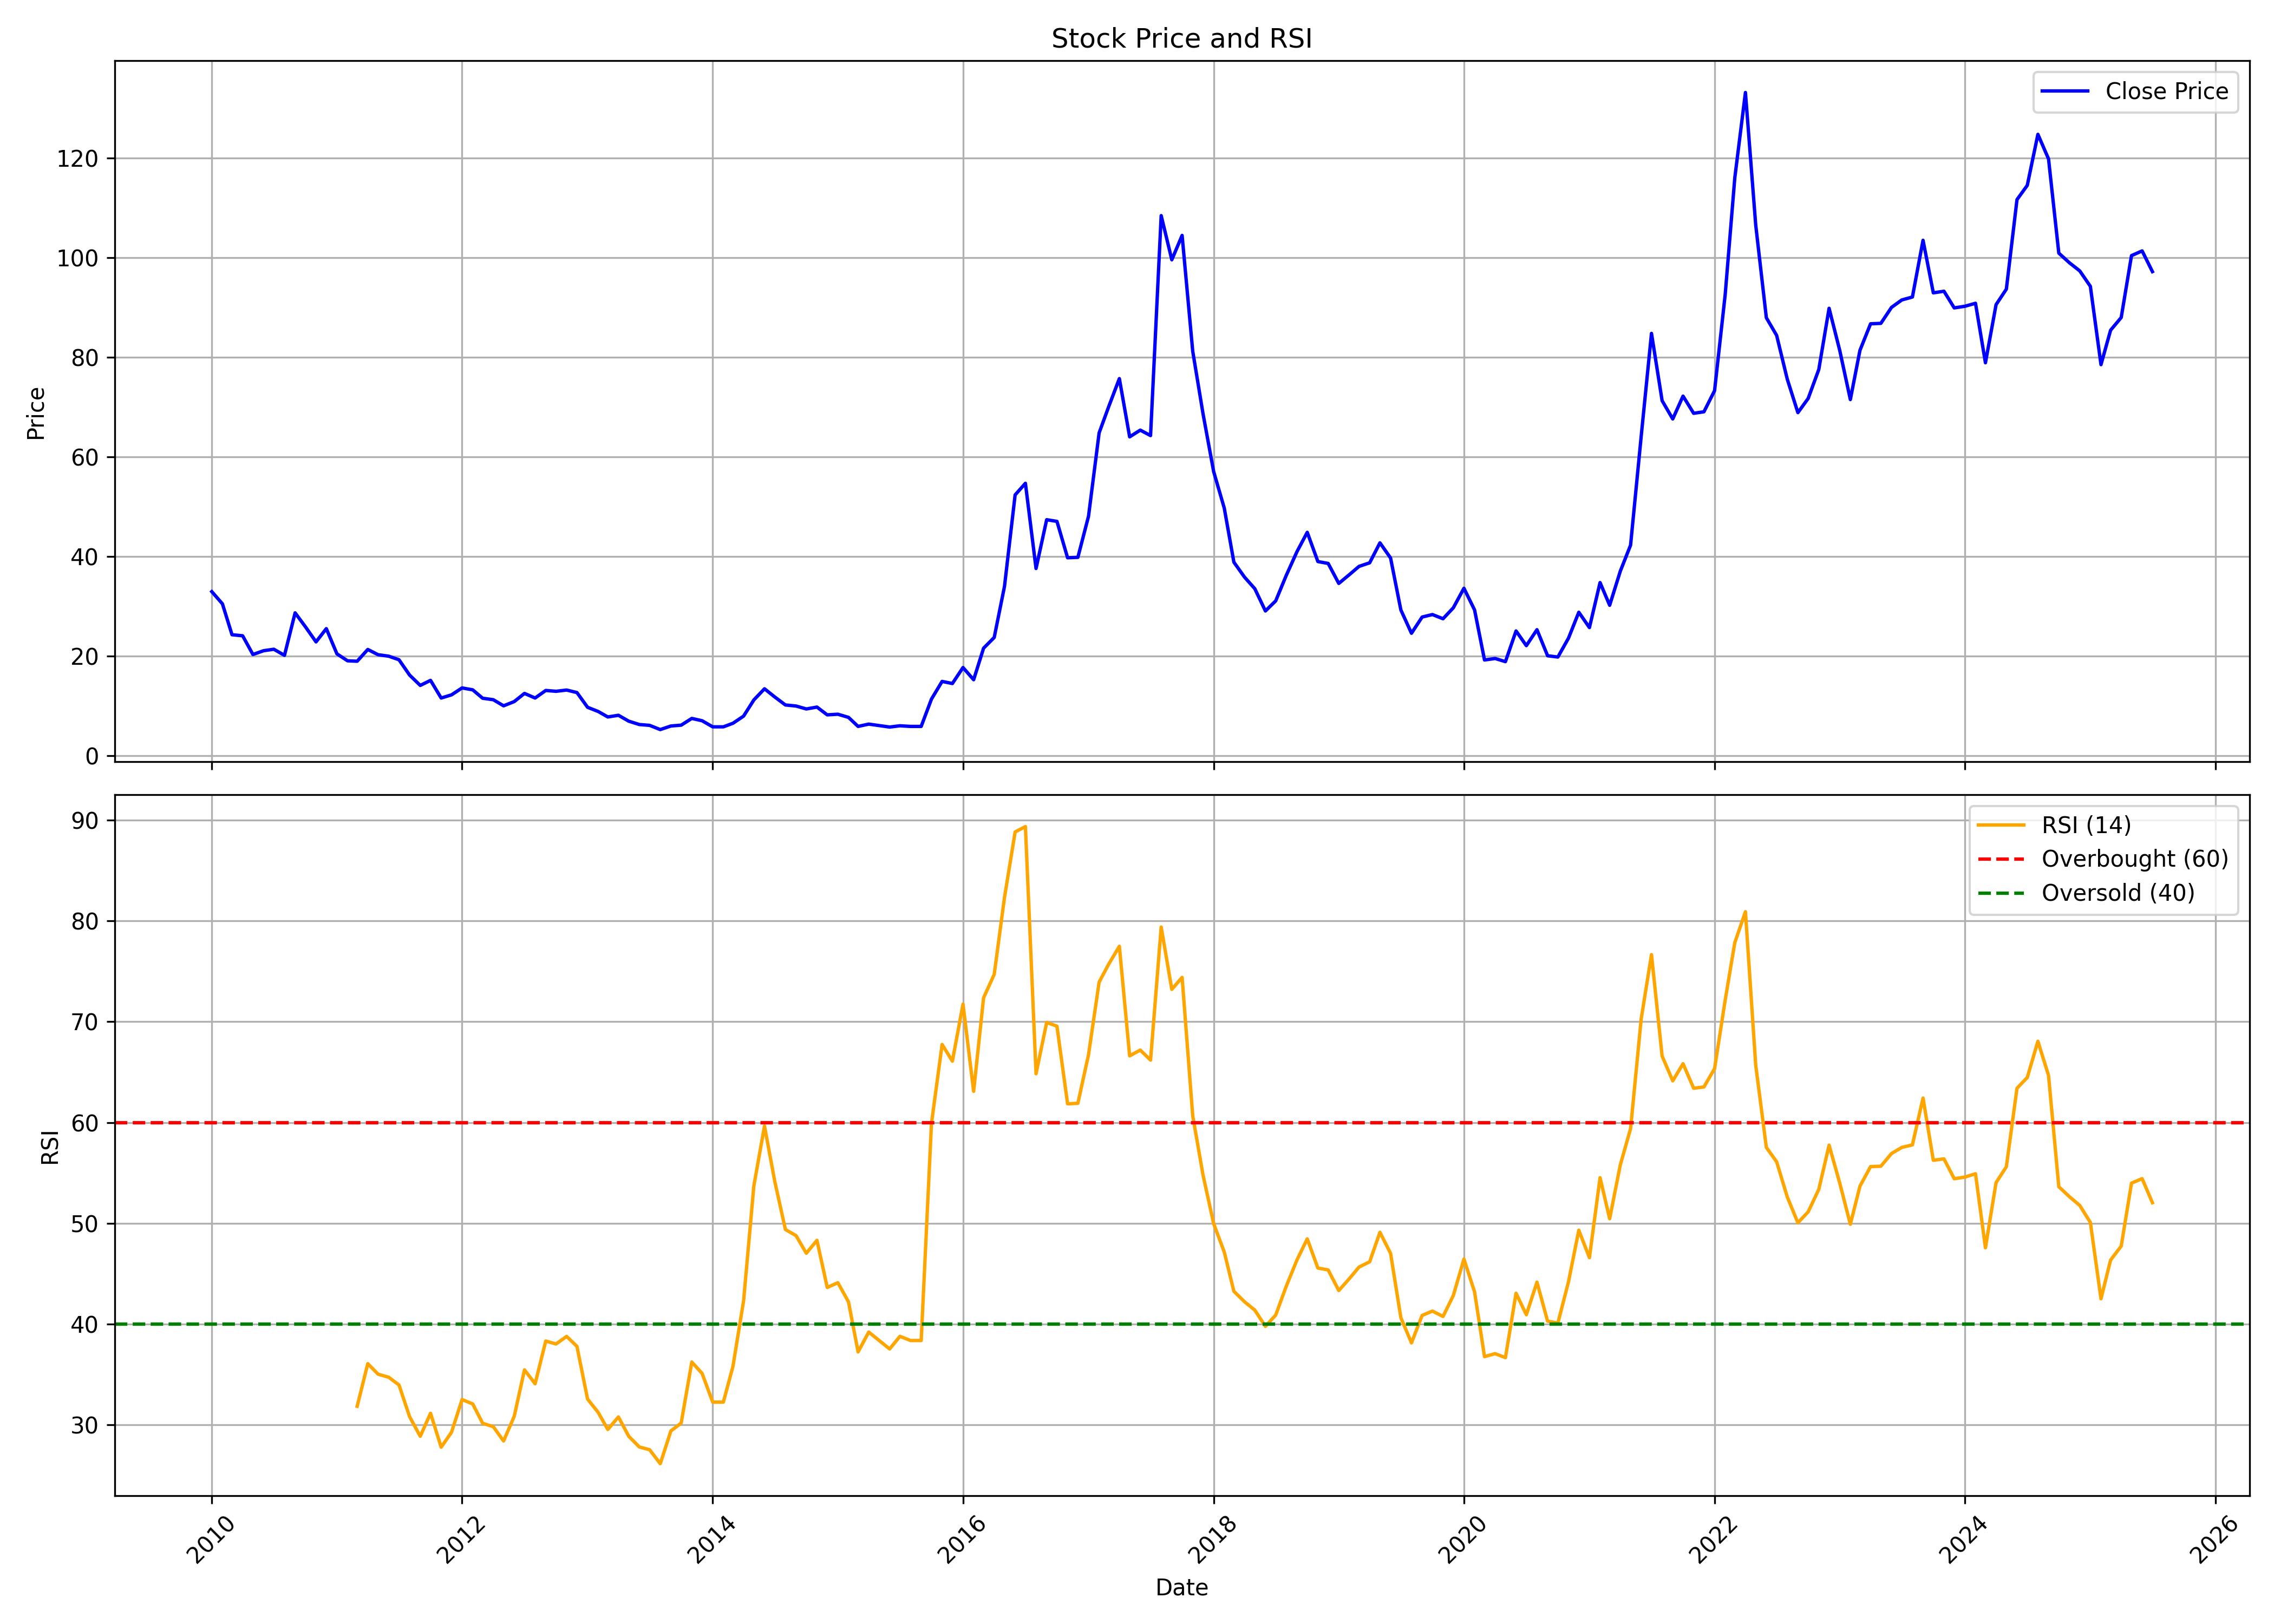

The table this chart was drawn from, first rows:
, date, symbol, open, high, low, close, volume, rsi
0, 2010-01-01, MAWANASUG, 33.59, 39.59, 31.86, 32.91, 506892, 
1, 2010-02-01, MAWANASUG, 33.8, 35.24, 28.48, 30.46, 304930, 
2, 2010-03-01, MAWANASUG, 30.46, 33.08, 23.28, 24.25, 446229, 
3, 2010-04-01, MAWANASUG, 24.67, 27.8, 22.82, 24.04, 252011, 
4, 2010-05-01, MAWANASUG, 24.17, 24.25, 18.97, 20.28, 182241, 
5, 2010-06-01, MAWANASUG, 21.97, 21.97, 19.14, 21.04, 253398, 
6, 2010-07-01, MAWANASUG, 21.13, 23.53, 20.28, 21.34, 199696, 
7, 2010-08-01, MAWANASUG, 20.7, 21.89, 20.03, 20.11, 172715, 
8, 2010-09-01, MAWANASUG, 20.58, 29.58, 20.58, 28.65, 1798978, 
9, 2010-10-01, MAWANASUG, 29.58, 31.27, 21.55, 25.86, 676914, 
10, 2010-11-01, MAWANASUG, 26.36, 31.69, 19.9, 22.82, 779587, 
11, 2010-12-01, MAWANASUG, 23.58, 27.21, 19.01, 25.48, 365901, 
12, 2011-01-01, MAWANASUG, 25.9, 27.17, 19.73, 20.41, 247285, 
13, 2011-02-01, MAWANASUG, 20.15, 21.97, 17.03, 19.01, 175245, 
14, 2011-03-01, MAWANASUG, 19.06, 21.21, 17.62, 18.93, 249193, 31.83
15, 2011-04-01, MAWANASUG, 19.35, 24.93, 19.1, 21.29, 333002, 36.07
16, 2011-05-01, MAWANASUG, 21.13, 22.82, 18.59, 20.24, 102997, 35.02
17, 2011-06-01, MAWANASUG, 20.28, 23.03, 18.68, 19.94, 525142, 34.72
18, 2011-07-01, MAWANASUG, 20.03, 22.86, 16.31, 19.22, 149058, 33.95
19, 2011-08-01, MAWANASUG, 19.22, 19.56, 14.15, 16.14, 161373, 30.79
20, 2011-09-01, MAWANASUG, 16.14, 16.69, 13.73, 14.07, 77946, 28.85
21, 2011-10-01, MAWANASUG, 13.99, 15.72, 13.1, 15.08, 46448, 31.14
22, 2011-11-01, MAWANASUG, 14.41, 16.48, 11.03, 11.53, 105856, 27.78
23, 2011-12-01, MAWANASUG, 11.83, 13.94, 9.591, 12.17, 109918, 29.25
24, 2012-01-01, MAWANASUG, 11.83, 15.25, 11.83, 13.56, 197184, 32.5
25, 2012-02-01, MAWANASUG, 13.6, 16.48, 12.72, 13.18, 173875, 32.07
26, 2012-03-01, MAWANASUG, 13.06, 14.32, 10.48, 11.49, 126303, 30.14
27, 2012-04-01, MAWANASUG, 11.41, 12.17, 10.44, 11.2, 51027, 29.81
28, 2012-05-01, MAWANASUG, 11.2, 12.59, 9.084, 9.971, 148906, 28.39
29, 2012-06-01, MAWANASUG, 9.718, 11.03, 9.295, 10.82, 55831, 30.83
30, 2012-07-01, MAWANASUG, 10.73, 14.32, 10.35, 12.46, 210932, 35.45
31, 2012-08-01, MAWANASUG, 11.87, 13.9, 10.99, 11.53, 46397, 34.07
32, 2012-09-01, MAWANASUG, 11.75, 14.28, 11.49, 13.06, 146944, 38.31
33, 2012-10-01, MAWANASUG, 13.1, 14.37, 12.42, 12.89, 140569, 38.02
34, 2012-11-01, MAWANASUG, 13.65, 14.37, 11.58, 13.14, 126266, 38.77
35, 2012-12-01, MAWANASUG, 13.31, 13.82, 11.83, 12.63, 89358, 37.78
36, 2013-01-01, MAWANASUG, 12.42, 13.35, 7.732, 9.676, 214026, 32.55
37, 2013-02-01, MAWANASUG, 10.06, 10.56, 8.535, 8.831, 190558, 31.22
38, 2013-03-01, MAWANASUG, 8.45, 10.22, 6.76, 7.732, 564595, 29.53
39, 2013-04-01, MAWANASUG, 9.084, 10.56, 7.732, 8.07, 378115, 30.77
40, 2013-05-01, MAWANASUG, 8.07, 9.211, 6.38, 6.887, 277748, 28.86
41, 2013-06-01, MAWANASUG, 7.394, 7.394, 5.239, 6.211, 84004, 27.79
42, 2013-07-01, MAWANASUG, 6.084, 6.76, 5.324, 6.042, 72683, 27.52
43, 2013-08-01, MAWANASUG, 5.746, 5.873, 4.31, 5.197, 331317, 26.14
44, 2013-09-01, MAWANASUG, 5.45, 6.718, 5.112, 5.915, 159088, 29.39
45, 2013-10-01, MAWANASUG, 6.676, 7.183, 5.239, 6.084, 168459, 30.17
46, 2013-11-01, MAWANASUG, 6, 8.028, 5.704, 7.436, 395393, 36.22
47, 2013-12-01, MAWANASUG, 7.098, 7.774, 6.422, 6.971, 134362, 35.1
48, 2014-01-01, MAWANASUG, 6.676, 7.014, 5.366, 5.746, 68463, 32.25
49, 2014-02-01, MAWANASUG, 5.577, 5.957, 5.155, 5.746, 82856, 32.25
50, 2014-03-01, MAWANASUG, 6, 6.971, 5.281, 6.464, 426121, 35.79
51, 2014-04-01, MAWANASUG, 6.253, 8.408, 6.253, 7.901, 230362, 42.29
52, 2014-05-01, MAWANASUG, 7.901, 13.01, 6.802, 11.15, 311508, 53.72
53, 2014-06-01, MAWANASUG, 10.99, 15.55, 10.99, 13.39, 468382, 59.65
54, 2014-07-01, MAWANASUG, 13.39, 14.24, 10.65, 11.75, 112810, 54.15
55, 2014-08-01, MAWANASUG, 11.2, 12.08, 9.929, 10.14, 109757, 49.38
56, 2014-09-01, MAWANASUG, 9.76, 12.13, 8.45, 9.929, 151809, 48.77
57, 2014-10-01, MAWANASUG, 9.084, 10.48, 7.774, 9.338, 66798, 47.02
58, 2014-11-01, MAWANASUG, 9.253, 12.42, 8.746, 9.718, 398358, 48.31
59, 2014-12-01, MAWANASUG, 9.464, 10.48, 8.028, 8.155, 142253, 43.63
... 127 more rows
